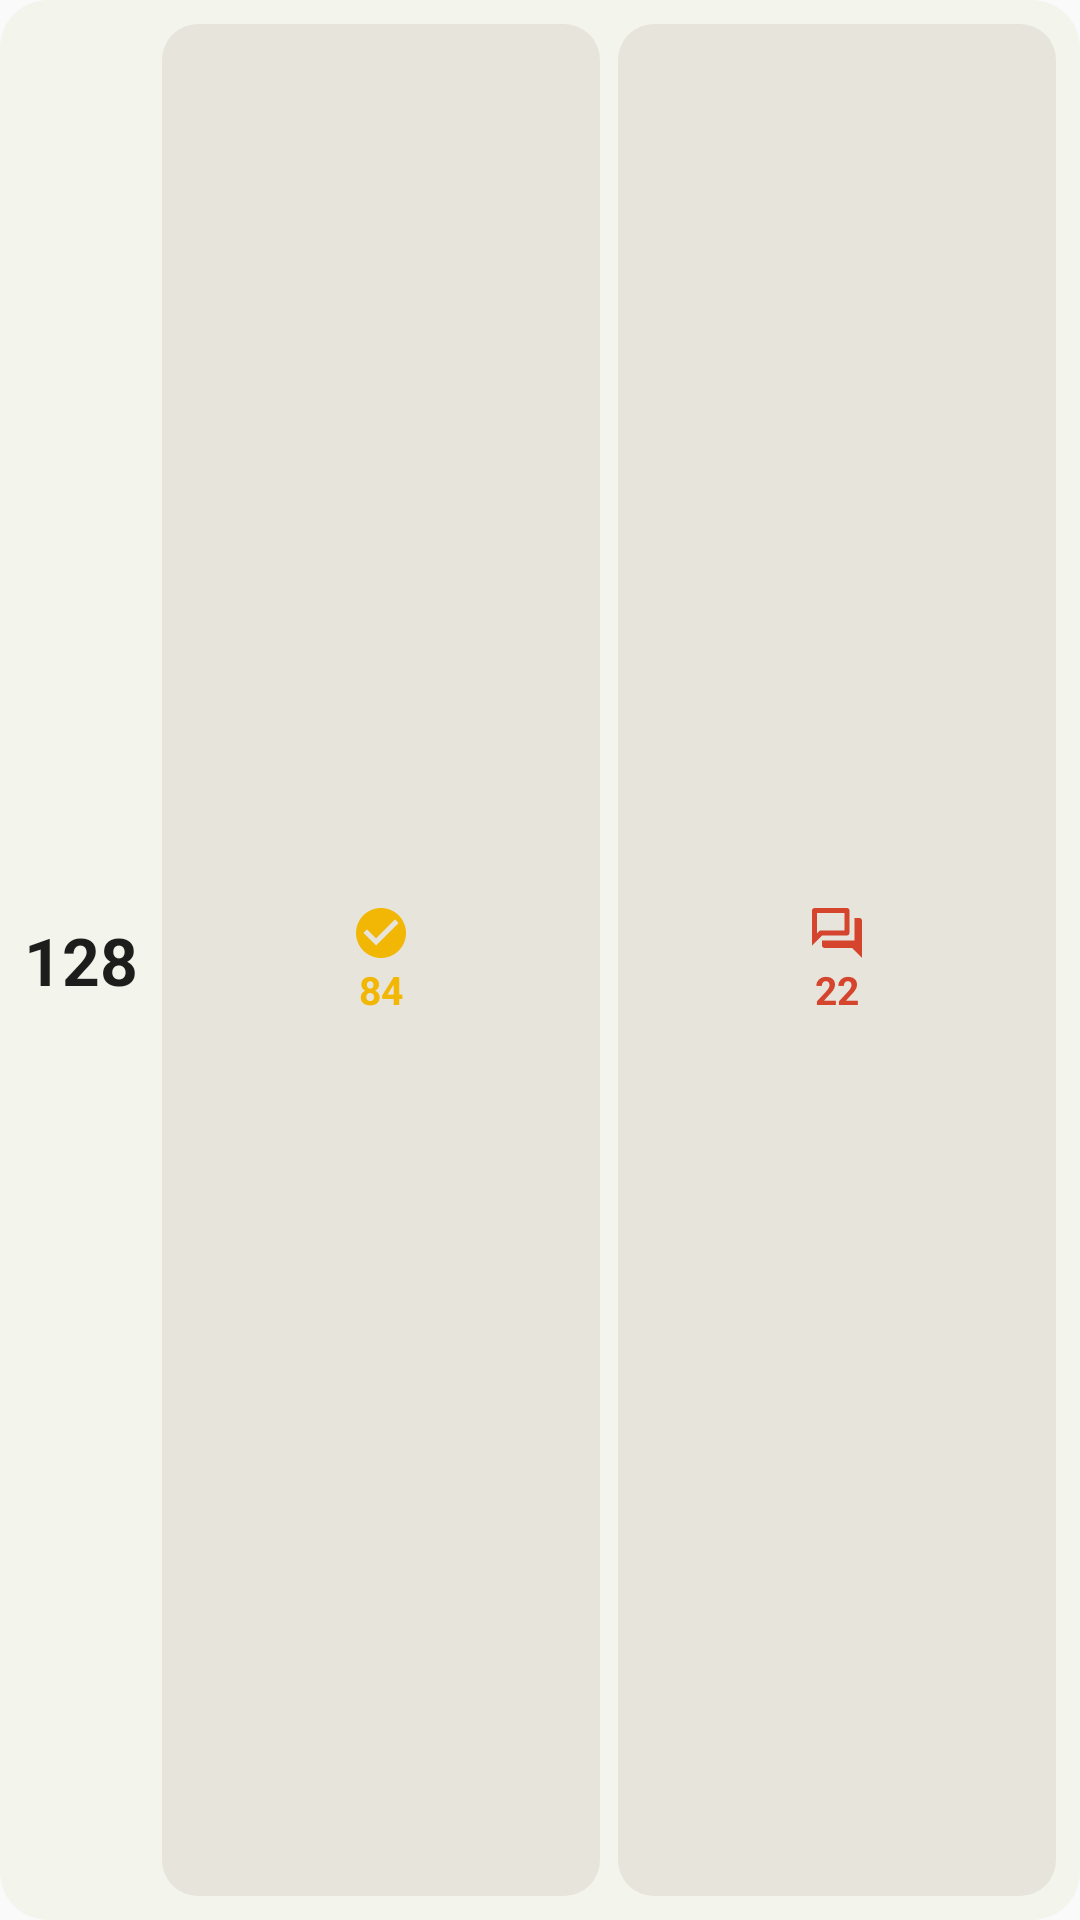

Here is an Android app screen rendered from its layout file. Give the layout XML and the strings, colors and styles it references.
<!-- AndroidManifest.xml: application theme Theme.QCounter -->
<!-- res/layout/widget_preview_buttons.xml -->
<?xml version="1.0" encoding="utf-8"?>
<LinearLayout xmlns:android="http://schemas.android.com/apk/res/android"
    android:layout_width="match_parent"
    android:layout_height="match_parent"
    android:orientation="horizontal"
    android:background="@drawable/widget_preview_bg"
    android:gravity="center_vertical"
    android:padding="8dp">

    <TextView
        android:layout_width="wrap_content"
        android:layout_height="wrap_content"
        android:layout_marginEnd="8dp"
        android:text="128"
        android:textColor="#1D1D1B"
        android:textStyle="bold"
        android:textSize="22sp" />

    <LinearLayout
        android:layout_width="0dp"
        android:layout_height="match_parent"
        android:layout_weight="1"
        android:orientation="vertical"
        android:gravity="center"
        android:background="@drawable/widget_preview_tile"
        android:backgroundTint="#E7E4DC">
        <ImageView android:layout_width="20dp" android:layout_height="20dp"
            android:src="@drawable/ic_widget_direct" android:tint="#F2B705" />
        <TextView android:layout_width="wrap_content" android:layout_height="wrap_content"
            android:text="84" android:textStyle="bold" android:textColor="#F2B705" android:textSize="13sp" />
    </LinearLayout>

    <LinearLayout
        android:layout_width="0dp"
        android:layout_height="match_parent"
        android:layout_weight="1"
        android:layout_marginStart="6dp"
        android:orientation="vertical"
        android:gravity="center"
        android:background="@drawable/widget_preview_tile"
        android:backgroundTint="#E7E4DC">
        <ImageView android:layout_width="20dp" android:layout_height="20dp"
            android:src="@drawable/ic_widget_question" android:tint="#D5442D" />
        <TextView android:layout_width="wrap_content" android:layout_height="wrap_content"
            android:text="22" android:textStyle="bold" android:textColor="#D5442D" android:textSize="13sp" />
    </LinearLayout>
</LinearLayout>
<!-- resources referenced by this layout -->
<resources>
  <!-- drawable ic_widget_direct (drawable) -->
  <vector xmlns:android="http://schemas.android.com/apk/res/android"
      android:width="24dp"
      android:height="24dp"
      android:viewportWidth="24"
      android:viewportHeight="24">
      
      <path
          android:fillColor="#000000"
          android:pathData="M12,2C6.48,2 2,6.48 2,12s4.48,10 10,10 10,-4.48 10,-10S17.52,2 12,2zM10,17l-5,-5 1.41,-1.41L10,14.17l7.59,-7.59L19,8l-9,9z" />
  </vector>
  <!-- drawable ic_widget_question (drawable) -->
  <vector xmlns:android="http://schemas.android.com/apk/res/android"
      android:width="24dp"
      android:height="24dp"
      android:viewportWidth="24"
      android:viewportHeight="24">
      
      <path
          android:fillColor="#000000"
          android:pathData="M15,4v7H5.17L4,12.17V4h11m1,-2H3c-0.55,0 -1,0.45 -1,1v14l4,-4h10c0.55,0 1,-0.45 1,-1V3c0,-0.55 -0.45,-1 -1,-1zM21,6h-2v9H6v2c0,0.55 0.45,1 1,1h11l4,4V7c0,-0.55 -0.45,-1 -1,-1z" />
  </vector>
  <!-- drawable widget_preview_bg (drawable) -->
  <?xml version="1.0" encoding="utf-8"?>
  <shape xmlns:android="http://schemas.android.com/apk/res/android" android:shape="rectangle">
      <corners android:radius="16dp" />
      <solid android:color="#FFF3F4EC" />
  </shape>
  <!-- drawable widget_preview_tile (drawable) -->
  <?xml version="1.0" encoding="utf-8"?>
  <shape xmlns:android="http://schemas.android.com/apk/res/android" android:shape="rectangle">
      <corners android:radius="12dp" />
      <solid android:color="#FFFFFFFF" />
  </shape>
  <style name="Theme.QCounter" parent="android:Theme.Material.Light.NoActionBar" />
</resources>
